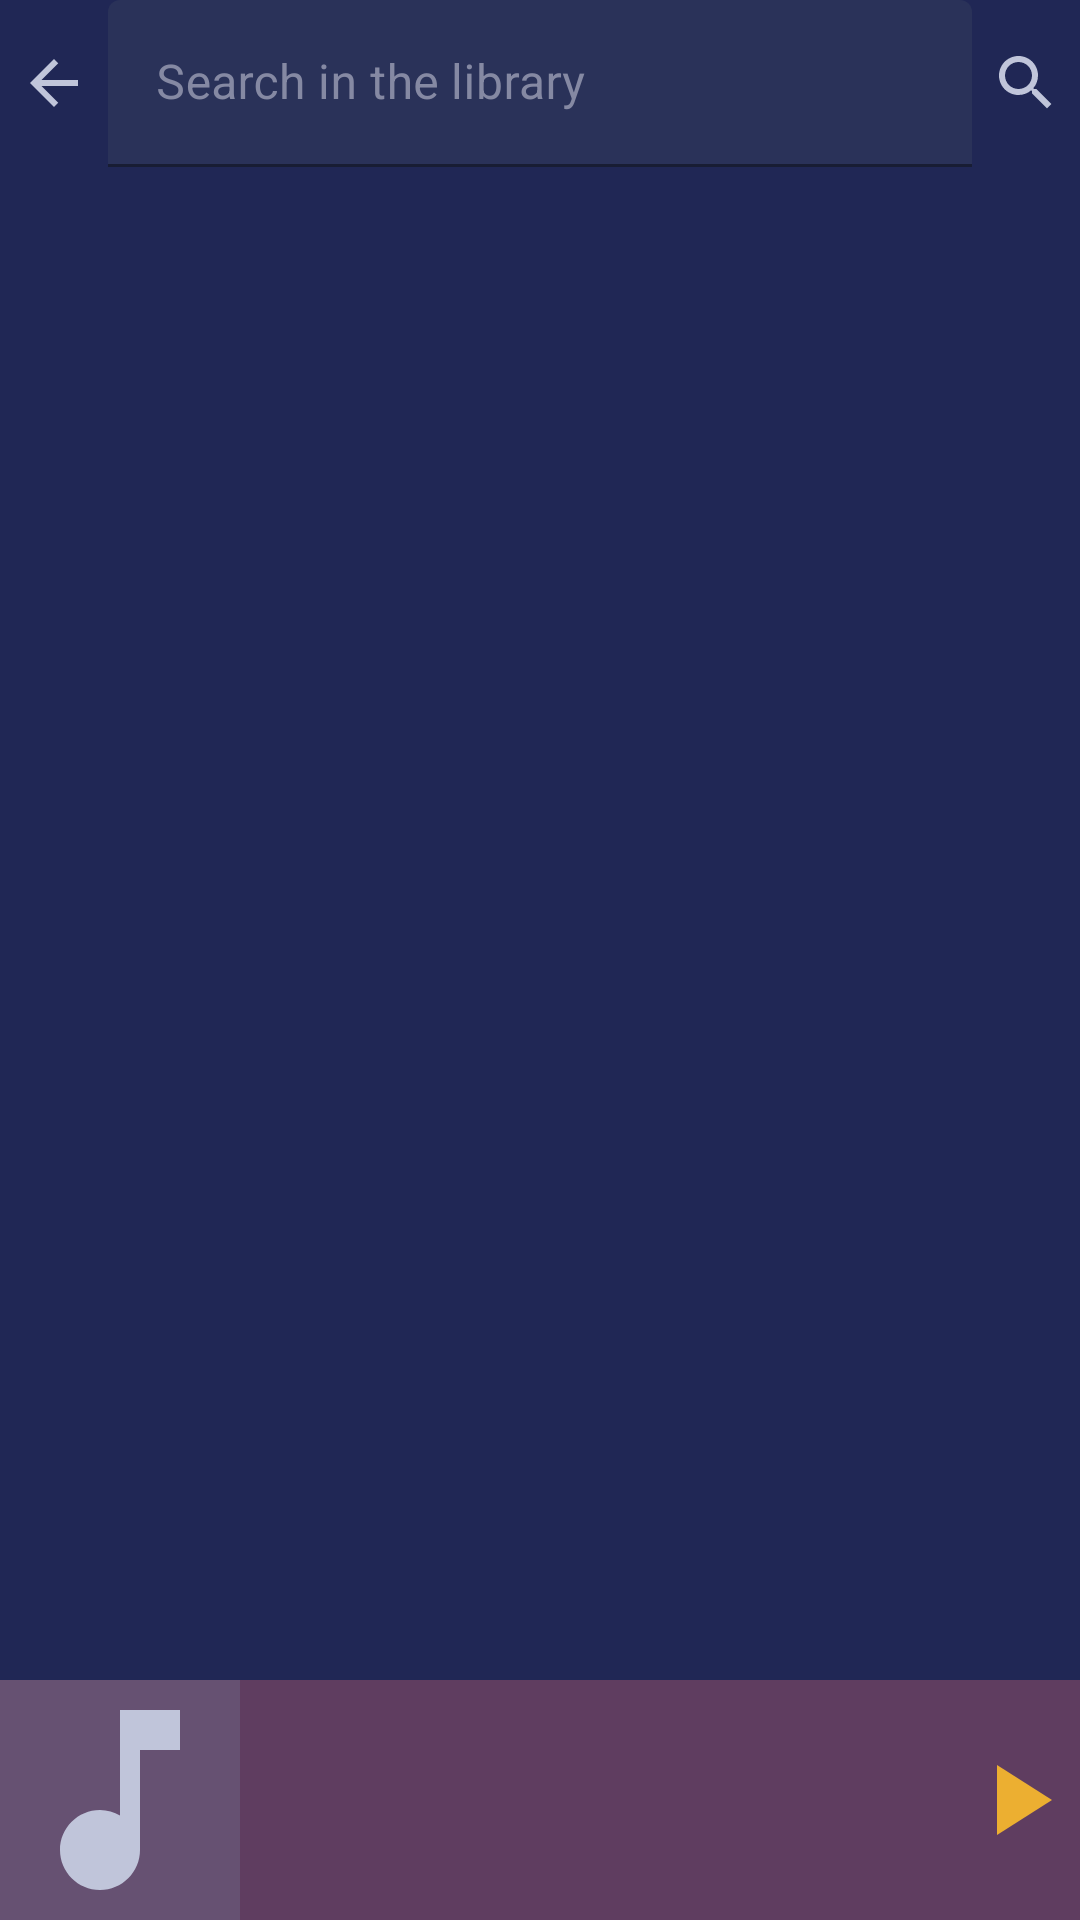

Here is an Android app screen rendered from its layout file. Give the layout XML and the strings, colors and styles it references.
<!-- AndroidManifest.xml: application theme Theme.YoutubeMusicPlayer -->
<!-- res/layout/activity_search.xml -->
<?xml version="1.0" encoding="utf-8"?>
<RelativeLayout xmlns:android="http://schemas.android.com/apk/res/android"
    xmlns:app="http://schemas.android.com/apk/res-auto"
    xmlns:tools="http://schemas.android.com/tools"
    android:layout_width="match_parent"
    android:layout_height="match_parent"
    android:background="#202755"
    tools:context=".SearchSongsActivity">

    <LinearLayout
        android:id="@+id/search_bar"
        android:layout_width="match_parent"
        android:layout_height="wrap_content"
        android:orientation="horizontal"
        android:layout_alignParentTop="true">

        <ImageView
            android:id="@+id/back"
            android:layout_width="0dp"
            android:layout_height="wrap_content"
            android:layout_weight="0.1"
            android:layout_gravity="center_vertical"
            android:src="@drawable/ic_baseline_arrow_back_24"/>

        <com.google.android.material.textfield.TextInputLayout
            android:id="@+id/filledTextField"
            android:layout_width="0dp"
            android:layout_height="wrap_content"
            android:layout_weight="0.8"
            android:hint="Search in the library"
            app:boxBackgroundColor="#2a3259"
            android:textColorHint="#8589a3"
            app:hintTextColor="#8589a3">

            <com.google.android.material.textfield.TextInputEditText
                android:id="@+id/search_edit_text"
                android:layout_width="match_parent"
                android:layout_height="wrap_content"
                />

        </com.google.android.material.textfield.TextInputLayout>

        <ImageView
            android:layout_width="0dp"
            android:layout_height="wrap_content"
            android:layout_weight="0.1"
            android:layout_gravity="center_vertical"
            android:src="@drawable/ic_baseline_search_24"/>

    </LinearLayout>

    <androidx.recyclerview.widget.RecyclerView
        android:id="@+id/songs"
        android:layout_width="match_parent"
        android:layout_height="match_parent"
        app:layoutManager="androidx.recyclerview.widget.LinearLayoutManager"
        android:layout_below="@+id/search_bar"
        android:layout_above="@+id/player_item" />

    <include
        android:id="@+id/player_item"
        layout="@layout/player_item"
        android:layout_width="match_parent"
        android:layout_height="wrap_content"
        android:layout_alignParentBottom="true"/>

</RelativeLayout>
<!-- res/layout/player_item.xml (included above) -->
<?xml version="1.0" encoding="utf-8"?>
<LinearLayout xmlns:android="http://schemas.android.com/apk/res/android"
    android:layout_width="match_parent"
    android:layout_height="80dp"
    android:layout_weight="1"
    android:orientation="horizontal"
    android:background="#5f3d60">

    <ImageView
        android:id="@+id/song_icon"
        android:layout_width="80dp"
        android:layout_height="80dp"
        android:background="#665172"
        android:src="@drawable/ic_baseline_music_note_24"
        android:layout_gravity="center_vertical"/>

    <LinearLayout
        android:layout_marginLeft="30dp"
        android:layout_width="0dp"
        android:layout_height="80dp"
        android:layout_weight="0.5"
        android:orientation="vertical">

        <TextView
            android:id="@+id/song_name"
            android:layout_width="wrap_content"
            android:layout_height="0dp"
            android:layout_weight="0.5"
            android:textColor="#f2f8f9"/>

        <TextView
            android:id="@+id/song_artist"
            android:layout_width="wrap_content"
            android:layout_height="0dp"
            android:layout_weight="0.5"
            android:textColor="#C0C5DA"/>

    </LinearLayout>

    <ImageView
        android:id="@+id/player_icon"
        android:layout_width="0dp"
        android:layout_height="wrap_content"
        android:layout_weight="0.1"
        android:src="@drawable/ic_baseline_play_arrow_24"
        android:layout_gravity="center_vertical"/>

</LinearLayout>
<!-- resources referenced by this layout -->
<resources>
  <!-- drawable ic_baseline_arrow_back_24 (drawable) -->
  <vector android:autoMirrored="true" android:height="24dp"
      android:tint="#C0C5DA" android:viewportHeight="24"
      android:viewportWidth="24" android:width="24dp" xmlns:android="http://schemas.android.com/apk/res/android">
      <path android:fillColor="@android:color/white" android:pathData="M20,11H7.83l5.59,-5.59L12,4l-8,8 8,8 1.41,-1.41L7.83,13H20v-2z"/>
  </vector>
  <!-- drawable ic_baseline_music_note_24 (drawable) -->
  <vector android:height="12dp" android:tint="#C0C5DA"
      android:viewportHeight="24" android:viewportWidth="24"
      android:width="12dp" xmlns:android="http://schemas.android.com/apk/res/android">
      <path android:fillColor="@android:color/white" android:pathData="M12,3v10.55c-0.59,-0.34 -1.27,-0.55 -2,-0.55 -2.21,0 -4,1.79 -4,4s1.79,4 4,4 4,-1.79 4,-4V7h4V3h-6z"/>
  </vector>
  <!-- drawable ic_baseline_play_arrow_24 (drawable) -->
  <vector android:height="40dp" android:tint="#ecaf31"
      android:viewportHeight="24" android:viewportWidth="24"
      android:width="40dp" xmlns:android="http://schemas.android.com/apk/res/android">
      <path android:fillColor="@android:color/white" android:pathData="M8,5v14l11,-7z"/>
  </vector>
  <!-- drawable ic_baseline_search_24 (drawable) -->
  <vector android:height="24dp" android:tint="#C0C5DA"
      android:viewportHeight="24" android:viewportWidth="24"
      android:width="24dp" xmlns:android="http://schemas.android.com/apk/res/android">
      <path android:fillColor="@android:color/white" android:pathData="M15.5,14h-0.79l-0.28,-0.27C15.41,12.59 16,11.11 16,9.5 16,5.91 13.09,3 9.5,3S3,5.91 3,9.5 5.91,16 9.5,16c1.61,0 3.09,-0.59 4.23,-1.57l0.27,0.28v0.79l5,4.99L20.49,19l-4.99,-5zM9.5,14C7.01,14 5,11.99 5,9.5S7.01,5 9.5,5 14,7.01 14,9.5 11.99,14 9.5,14z"/>
  </vector>
  <style name="Theme.YoutubeMusicPlayer" parent="Theme.MaterialComponents.DayNight.NoActionBar">
          
          <item name="colorPrimary">@color/purple_500</item>
          <item name="colorPrimaryVariant">@color/purple_700</item>
          <item name="colorOnPrimary">@color/white</item>
          
          <item name="colorSecondary">@color/teal_200</item>
          <item name="colorSecondaryVariant">@color/teal_700</item>
          <item name="colorOnSecondary">@color/black</item>
          
          <item name="android:statusBarColor" tools:targetApi="l">?attr/colorPrimaryVariant</item>
          
      </style>
  <!-- not gathered from this repository: default colours our renderer supplied (Android Studio template values) -->
  <color name="purple_500">#FF6200EE</color>
  <color name="purple_700">#FF3700B3</color>
  <color name="teal_200">#FF03DAC5</color>
  <color name="teal_700">#FF018786</color>
  <color name="black">#FF000000</color>
  <color name="white">#FFFFFFFF</color>
</resources>
